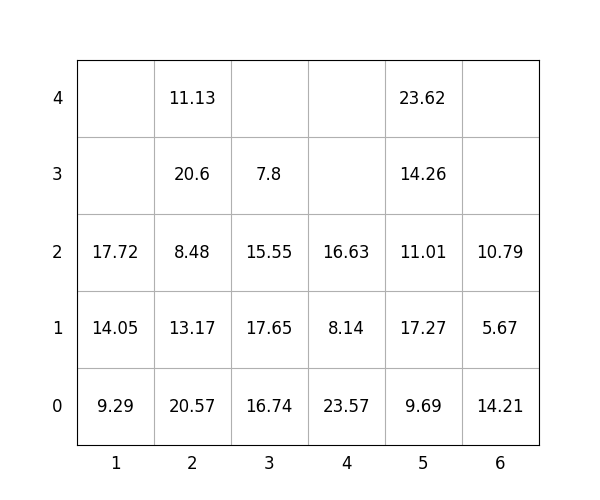

The data file committed next to this chart (first rows):
idx, loc_x, loc_y, loc_z, weight, group, score, seq, reloc, size(ft)
1, 3, 0, 0, 16.74, 1, 116.7, 0, 0, 20
2, 4, 0, 0, 23.57, 3, 323.6, 0, 1.0, 20
3, 6, 0, 0, 14.21, 1, 114.2, 0, 0, 20
4, 4, 0, 1, 8.14, 3, 308.1, 1, 1.0, 20
5, 2, 0, 0, 20.57, 0, 20.57, 2, 1.0, 20
6, 2, 0, 1, 13.17, 0, 13.17, 3, 1.0, 20
7, 5, 0, 0, 9.69, 0, 9.69, 4, 0, 20
8, 3, 0, 1, 17.65, 1, 117.7, 5, 0, 20
9, 3, 0, 2, 15.55, 2, 215.6, 6, 1.0, 20
10, 5, 0, 1, 17.27, 0, 17.27, 7, 0, 20
11, 3, 0, 3, 7.8, 2, 207.8, 8, 1.0, 20
12, 6, 0, 1, 5.67, 2, 205.7, 9, 0, 20
13, 5, 0, 2, 11.01, 1, 111, 10, 0, 20
14, 4, 0, 2, 16.63, 3, 316.6, 11, 1.0, 20
15, 5, 0, 3, 14.26, 2, 214.3, 12, 0, 20
16, 2, 0, 2, 8.48, 1, 108.5, 13, 1.0, 20
17, 1, 0, 0, 9.29, 0, 9.29, 14, 0, 20
18, 2, 0, 3, 20.6, 0, 20.6, 15, 1.0, 20
19, 1, 0, 1, 14.05, 0, 14.05, 16, 0, 20
20, 5, 0, 4, 23.62, 3, 323.6, 17, 0, 20
21, 6, 0, 2, 10.79, 2, 210.8, 18, 0, 20
22, 2, 0, 4, 11.13, 0, 11.13, 19, 1.0, 20
23, 1, 0, 2, 17.72, 0, 17.72, 20, 0, 20
